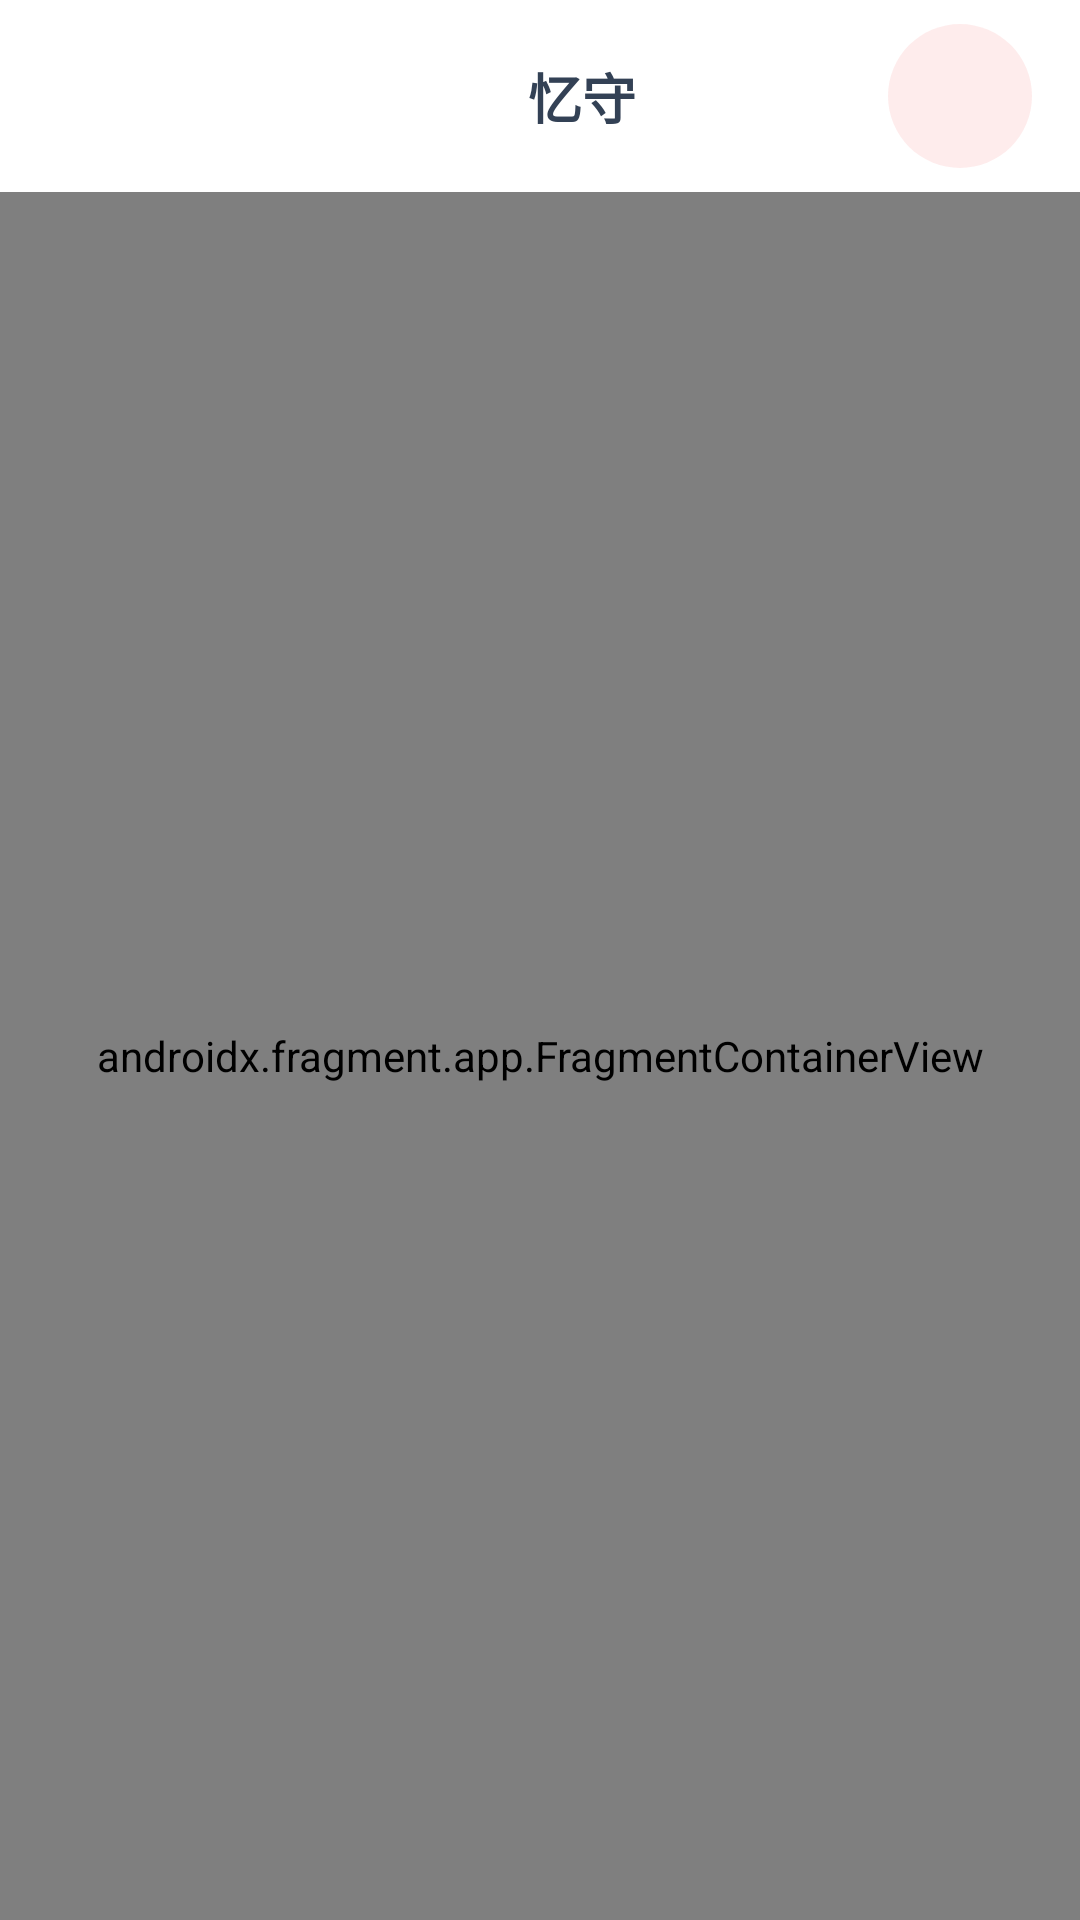

The Android layout XML behind this screen, and the referenced resources:
<!-- AndroidManifest.xml: application theme Theme.EmoBit -->
<!-- res/layout/activity_elder_main.xml -->
<?xml version="1.0" encoding="utf-8"?>
<androidx.constraintlayout.widget.ConstraintLayout xmlns:android="http://schemas.android.com/apk/res/android"
    xmlns:app="http://schemas.android.com/apk/res-auto"
    android:layout_width="match_parent"
    android:layout_height="match_parent"
    android:background="@color/background"
    android:fitsSystemWindows="true">

    
    <com.google.android.material.appbar.AppBarLayout
        android:id="@+id/appBarLayout"
        android:layout_width="0dp"
        android:layout_height="wrap_content"
        android:background="@color/surface"
        android:elevation="0dp"
        app:elevation="0dp"
        app:layout_constraintEnd_toEndOf="parent"
        app:layout_constraintStart_toStartOf="parent"
        app:layout_constraintTop_toTopOf="parent">

        <androidx.constraintlayout.widget.ConstraintLayout
            android:layout_width="match_parent"
            android:layout_height="@dimen/toolbar_height"
            android:paddingHorizontal="@dimen/spacing_md">

            

            
            <LinearLayout
                android:layout_width="wrap_content"
                android:layout_height="wrap_content"
                android:gravity="center"
                android:orientation="horizontal"
                app:layout_constraintBottom_toBottomOf="parent"
                app:layout_constraintEnd_toEndOf="parent"
                app:layout_constraintStart_toStartOf="parent"
                app:layout_constraintTop_toTopOf="parent">

                <ImageView
                    android:layout_width="20dp"
                    android:layout_height="20dp"
                    android:src="@drawable/ic_heart"
                    app:tint="@color/primary" />

                <TextView
                    android:layout_width="wrap_content"
                    android:layout_height="wrap_content"
                    android:layout_marginStart="@dimen/spacing_xs"
                    android:text="忆守"
                    android:textColor="@color/slate_700"
                    android:textSize="@dimen/text_elder_sm"
                    android:textStyle="bold" />
            </LinearLayout>

            
            <FrameLayout
                android:id="@+id/btnEmergency"
                android:layout_width="48dp"
                android:layout_height="48dp"
                android:background="@drawable/bg_circle_danger_light"
                android:clickable="true"
                android:focusable="true"
                app:layout_constraintBottom_toBottomOf="parent"
                app:layout_constraintEnd_toEndOf="parent"
                app:layout_constraintTop_toTopOf="parent">

                <ImageView
                    android:layout_width="24dp"
                    android:layout_height="24dp"
                    android:layout_gravity="center"
                    android:src="@drawable/ic_alert_triangle"
                    app:tint="@color/danger" />
            </FrameLayout>

        </androidx.constraintlayout.widget.ConstraintLayout>
    </com.google.android.material.appbar.AppBarLayout>

    
    <androidx.fragment.app.FragmentContainerView
        android:id="@+id/nav_host_fragment"
        android:name="androidx.navigation.fragment.NavHostFragment"
        android:layout_width="0dp"
        android:layout_height="0dp"
        app:defaultNavHost="true"
        app:layout_constraintBottom_toBottomOf="parent"
        app:layout_constraintEnd_toEndOf="parent"
        app:layout_constraintStart_toStartOf="parent"
        app:layout_constraintTop_toBottomOf="@id/appBarLayout"
        app:navGraph="@navigation/nav_elder" />

    

</androidx.constraintlayout.widget.ConstraintLayout>
<!-- resources referenced by this layout -->
<resources>
  <color name="background">@color/cream_50</color>
  <color name="danger">#EF4444</color>
  <color name="primary">@color/primary_500</color>
  <color name="slate_700">#334155</color>
  <color name="surface">#FFFFFF</color>
  <dimen name="spacing_md">16dp</dimen>
  <dimen name="spacing_xs">8dp</dimen>
  <dimen name="text_elder_sm">18sp</dimen>
  <dimen name="toolbar_height">64dp</dimen>
  <!-- drawable bg_circle_danger_light (drawable) -->
  <?xml version="1.0" encoding="utf-8"?>
  <ripple xmlns:android="http://schemas.android.com/apk/res/android"
      android:color="@color/danger_light">
      <item>
          <shape android:shape="oval">
              <solid android:color="#1AEF4444" />
          </shape>
      </item>
  </ripple>
  <color name="cream_50">#FFFBF5</color>
  <color name="primary_500">#F97316</color>
  <color name="danger_light">#FEE2E2</color>
  <color name="primary_variant">@color/primary_600</color>
  <color name="on_primary">#FFFFFF</color>
  <color name="primary_100">#FFEDD5</color>
  <color name="primary_900">#7C2D12</color>
  <color name="primary_200">#FED7AA</color>
  <color name="primary_700">#C2410C</color>
  <color name="primary_50">#FFF7ED</color>
  <color name="primary_800">#9A3412</color>
  <color name="on_surface">@color/slate_800</color>
  <color name="slate_100">#F1F5F9</color>
  <color name="slate_600">#475569</color>
  <color name="error">@color/danger</color>
  <color name="on_error">#FFFFFF</color>
  <color name="danger_dark">#991B1B</color>
  <color name="slate_300">#CBD5E1</color>
  <color name="slate_200">#E2E8F0</color>
  <color name="nav_background">#FFFFFF</color>
  <style name="Widget.EmoBit.CardView" parent="Widget.Material3.CardView.Elevated">
          <item name="cardCornerRadius">@dimen/card_radius</item>
          <item name="cardElevation">@dimen/card_elevation</item>
          <item name="contentPadding">@dimen/card_padding</item>
          <item name="cardBackgroundColor">@color/surface</item>
      </style>
  <style name="Widget.EmoBit.TextInputLayout" parent="Widget.Material3.TextInputLayout.OutlinedBox">
          <item name="boxCornerRadiusTopStart">@dimen/radius_elder</item>
          <item name="boxCornerRadiusTopEnd">@dimen/radius_elder</item>
          <item name="boxCornerRadiusBottomStart">@dimen/radius_elder</item>
          <item name="boxCornerRadiusBottomEnd">@dimen/radius_elder</item>
          <item name="boxStrokeColor">@color/border_focused</item>
          <item name="hintTextColor">@color/text_hint</item>
      </style>
  <style name="Widget.EmoBit.BottomNavigation" parent="Widget.Material3.BottomNavigationView">
          <item name="android:background">@color/nav_background</item>
          <item name="itemIconTint">@color/nav_item_color</item>
          <item name="itemTextColor">@color/nav_item_color</item>
          <item name="labelVisibilityMode">labeled</item>
          <item name="itemIconSize">@dimen/nav_icon_size</item>
          <item name="itemPaddingTop">@dimen/nav_item_padding</item>
          <item name="itemPaddingBottom">@dimen/nav_item_padding</item>
      </style>
  <color name="primary_600">#EA580C</color>
  <color name="slate_800">#1E293B</color>
  <dimen name="btn_elder_height">56dp</dimen>
  <dimen name="btn_elder_padding_horizontal">32dp</dimen>
  <dimen name="text_elder_lg">24sp</dimen>
  <dimen name="radius_elder">24dp</dimen>
  <dimen name="card_radius">32dp</dimen>
  <dimen name="card_elevation">8dp</dimen>
  <dimen name="card_padding">24dp</dimen>
  <color name="border_focused">@color/primary_400</color>
  <color name="text_hint">@color/slate_400</color>
  <dimen name="nav_icon_size">28dp</dimen>
  <dimen name="nav_item_padding">12dp</dimen>
  <color name="primary_400">#FB923C</color>
  <color name="slate_400">#94A3B8</color>
</resources>
